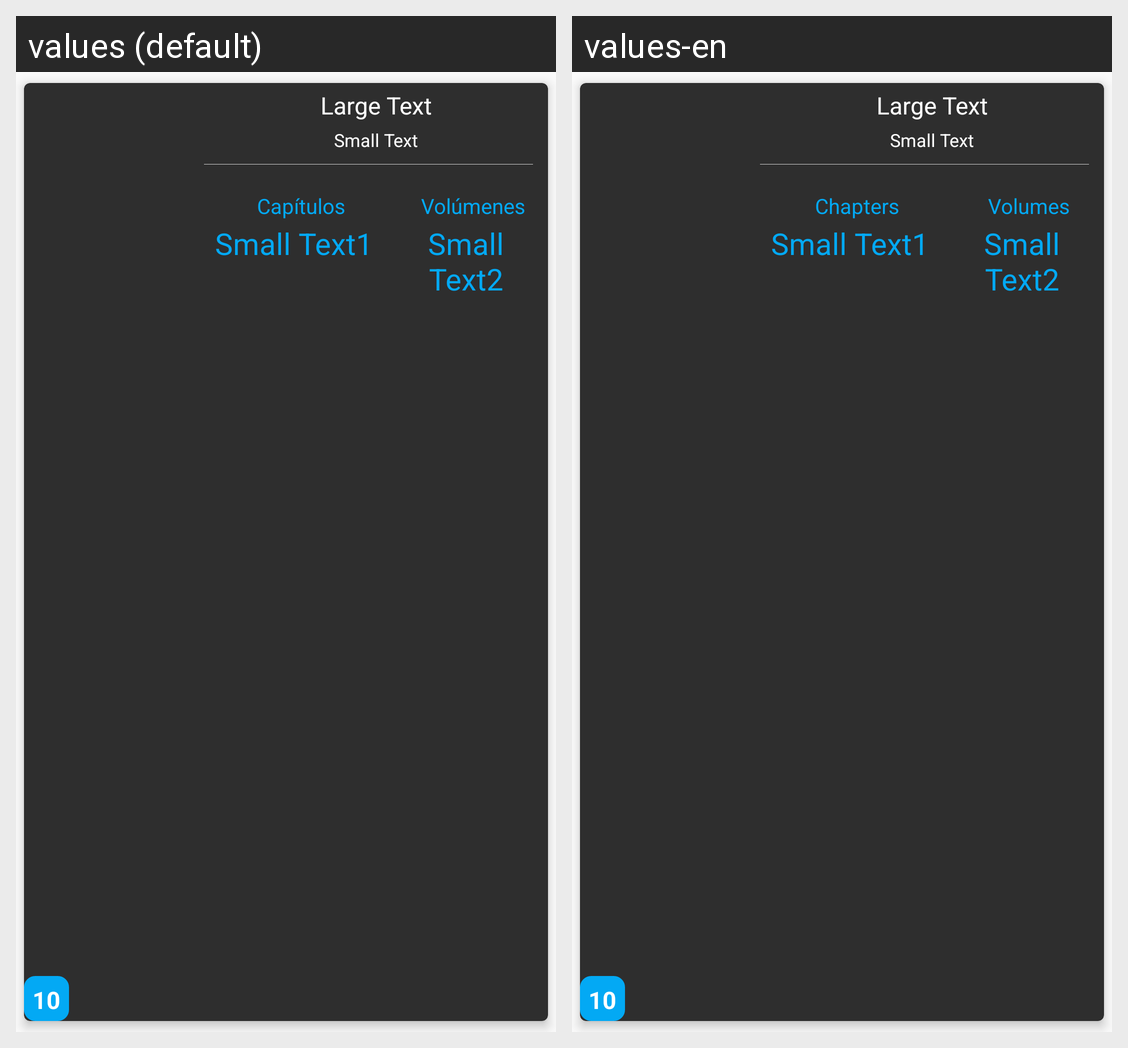

The Android screen above is rendered under two locales of the same app. Produce the string resources it draws, with the default and per-locale values.
Android screen res/layout/manga_card.xml rendered under 2 locales, left to right: values (default), values-en. Device: Nexus 5 (rendered at 1080×1920; each locale shown at half size, 540×960, under a caption strip naming it); theme AppTheme.
Strings drawn on this screen, with the default value and each locale's value (text and hints the layout hard-codes, and strings that could not be matched under every locale, appear in the picture but are not listed):

txt_capitulos
  values: Capítulos
  values-en: Chapters

txt_volumenes
  values: Volúmenes
  values-en: Volumes
